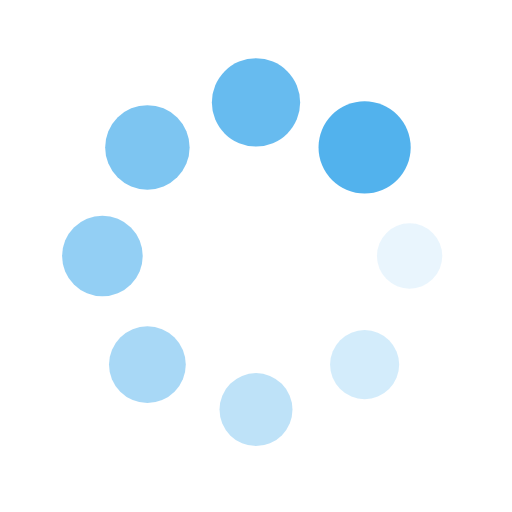
t = 0.00 s
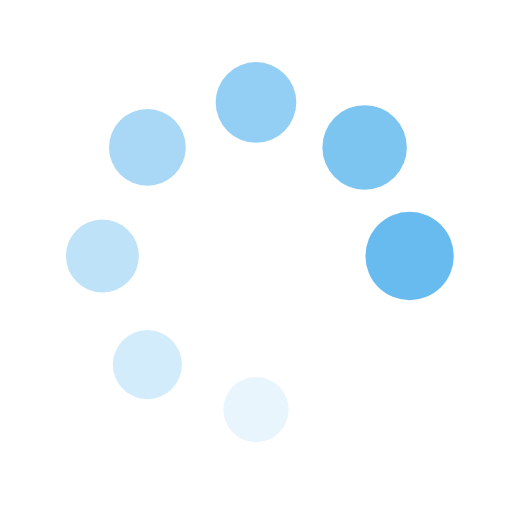
t = 0.29 s
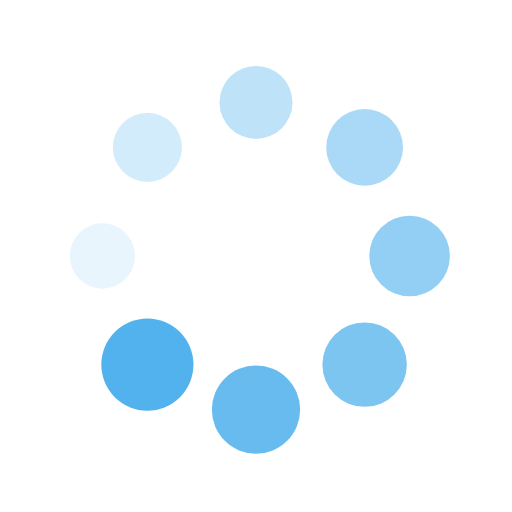
t = 0.58 s
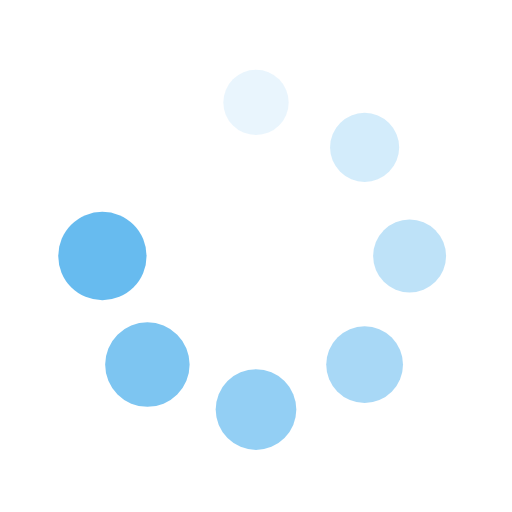
t = 0.86 s

The animated SVG that drew these frames (rendered in a browser with its animation timeline set to each time). Animation: 16 SMIL elements (animate=8,animateTransform=8); one cycle of 1.15 s, repeats indefinitely.

<?xml version="1.0" encoding="utf-8"?>
<svg xmlns="http://www.w3.org/2000/svg" xmlns:xlink="http://www.w3.org/1999/xlink" style="margin: auto; background: none; display: block; shape-rendering: auto;" width="100px" height="100px" viewBox="0 0 100 100" preserveAspectRatio="xMidYMid">
<g transform="translate(80,50)">
<g transform="rotate(0)">
<circle cx="0" cy="0" r="6" fill="#52b2ed" fill-opacity="1">
  <animateTransform attributeName="transform" type="scale" begin="-1.0057471264367817s" values="1.5 1.5;1 1" keyTimes="0;1" dur="1.1494252873563218s" repeatCount="indefinite"></animateTransform>
  <animate attributeName="fill-opacity" keyTimes="0;1" dur="1.1494252873563218s" repeatCount="indefinite" values="1;0" begin="-1.0057471264367817s"></animate>
</circle>
</g>
</g><g transform="translate(71.21320343559643,71.21320343559643)">
<g transform="rotate(45)">
<circle cx="0" cy="0" r="6" fill="#52b2ed" fill-opacity="0.875">
  <animateTransform attributeName="transform" type="scale" begin="-0.8620689655172414s" values="1.5 1.5;1 1" keyTimes="0;1" dur="1.1494252873563218s" repeatCount="indefinite"></animateTransform>
  <animate attributeName="fill-opacity" keyTimes="0;1" dur="1.1494252873563218s" repeatCount="indefinite" values="1;0" begin="-0.8620689655172414s"></animate>
</circle>
</g>
</g><g transform="translate(50,80)">
<g transform="rotate(90)">
<circle cx="0" cy="0" r="6" fill="#52b2ed" fill-opacity="0.75">
  <animateTransform attributeName="transform" type="scale" begin="-0.7183908045977011s" values="1.5 1.5;1 1" keyTimes="0;1" dur="1.1494252873563218s" repeatCount="indefinite"></animateTransform>
  <animate attributeName="fill-opacity" keyTimes="0;1" dur="1.1494252873563218s" repeatCount="indefinite" values="1;0" begin="-0.7183908045977011s"></animate>
</circle>
</g>
</g><g transform="translate(28.786796564403577,71.21320343559643)">
<g transform="rotate(135)">
<circle cx="0" cy="0" r="6" fill="#52b2ed" fill-opacity="0.625">
  <animateTransform attributeName="transform" type="scale" begin="-0.5747126436781609s" values="1.5 1.5;1 1" keyTimes="0;1" dur="1.1494252873563218s" repeatCount="indefinite"></animateTransform>
  <animate attributeName="fill-opacity" keyTimes="0;1" dur="1.1494252873563218s" repeatCount="indefinite" values="1;0" begin="-0.5747126436781609s"></animate>
</circle>
</g>
</g><g transform="translate(20,50.00000000000001)">
<g transform="rotate(180)">
<circle cx="0" cy="0" r="6" fill="#52b2ed" fill-opacity="0.5">
  <animateTransform attributeName="transform" type="scale" begin="-0.4310344827586207s" values="1.5 1.5;1 1" keyTimes="0;1" dur="1.1494252873563218s" repeatCount="indefinite"></animateTransform>
  <animate attributeName="fill-opacity" keyTimes="0;1" dur="1.1494252873563218s" repeatCount="indefinite" values="1;0" begin="-0.4310344827586207s"></animate>
</circle>
</g>
</g><g transform="translate(28.78679656440357,28.786796564403577)">
<g transform="rotate(225)">
<circle cx="0" cy="0" r="6" fill="#52b2ed" fill-opacity="0.375">
  <animateTransform attributeName="transform" type="scale" begin="-0.28735632183908044s" values="1.5 1.5;1 1" keyTimes="0;1" dur="1.1494252873563218s" repeatCount="indefinite"></animateTransform>
  <animate attributeName="fill-opacity" keyTimes="0;1" dur="1.1494252873563218s" repeatCount="indefinite" values="1;0" begin="-0.28735632183908044s"></animate>
</circle>
</g>
</g><g transform="translate(49.99999999999999,20)">
<g transform="rotate(270)">
<circle cx="0" cy="0" r="6" fill="#52b2ed" fill-opacity="0.25">
  <animateTransform attributeName="transform" type="scale" begin="-0.14367816091954022s" values="1.5 1.5;1 1" keyTimes="0;1" dur="1.1494252873563218s" repeatCount="indefinite"></animateTransform>
  <animate attributeName="fill-opacity" keyTimes="0;1" dur="1.1494252873563218s" repeatCount="indefinite" values="1;0" begin="-0.14367816091954022s"></animate>
</circle>
</g>
</g><g transform="translate(71.21320343559643,28.78679656440357)">
<g transform="rotate(315)">
<circle cx="0" cy="0" r="6" fill="#52b2ed" fill-opacity="0.125">
  <animateTransform attributeName="transform" type="scale" begin="0s" values="1.5 1.5;1 1" keyTimes="0;1" dur="1.1494252873563218s" repeatCount="indefinite"></animateTransform>
  <animate attributeName="fill-opacity" keyTimes="0;1" dur="1.1494252873563218s" repeatCount="indefinite" values="1;0" begin="0s"></animate>
</circle>
</g>
</g>
<!-- [ldio] generated by https://loading.io/ --></svg>
